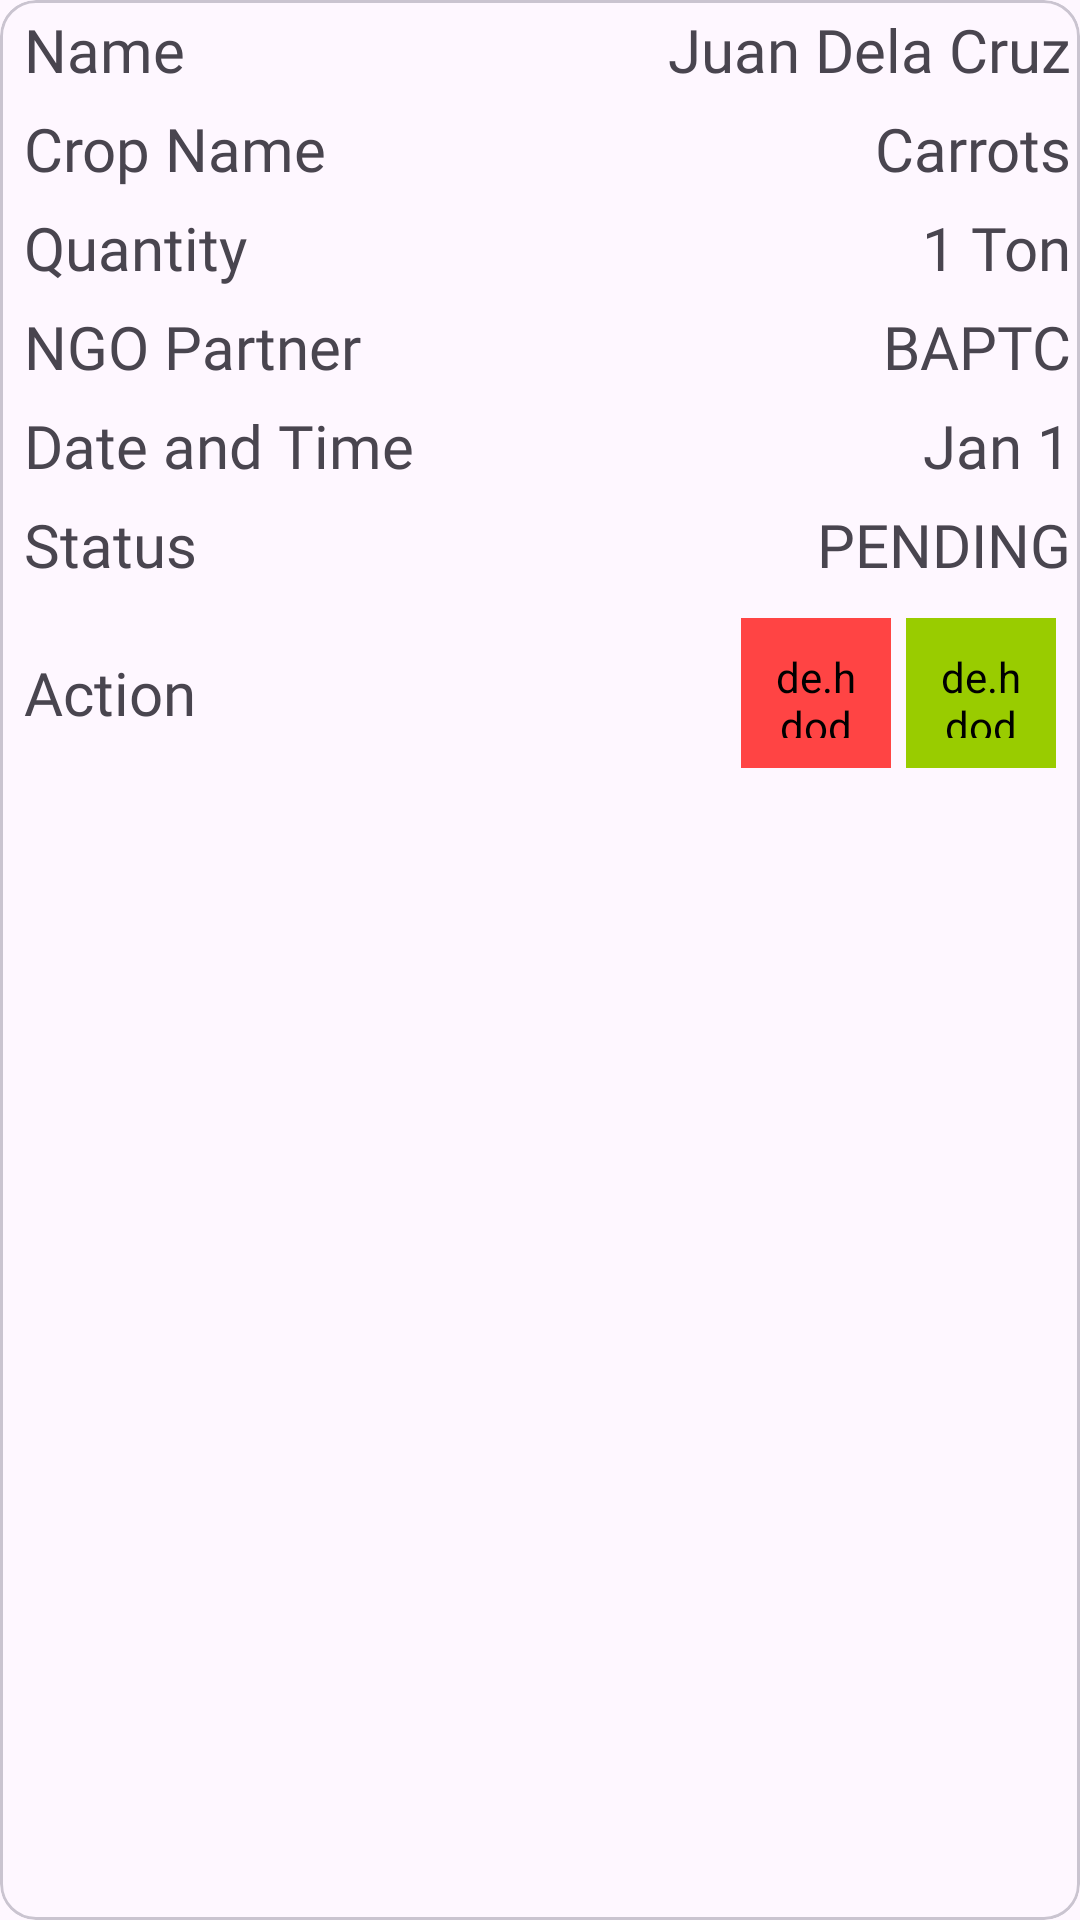

Reconstruct the res/layout file that produces this screen, plus the resources it refers to.
<!-- AndroidManifest.xml: application theme Theme.IYMN -->
<!-- res/layout/report_table_item_parent.xml -->
<?xml version="1.0" encoding="utf-8"?>
<com.google.android.material.card.MaterialCardView
    xmlns:android="http://schemas.android.com/apk/res/android"
    xmlns:app="http://schemas.android.com/apk/res-auto"
    android:id="@+id/tableItemCardLayout"
    android:layout_width="match_parent"
    android:layout_height="wrap_content"
    android:layout_marginStart="5dp"
    android:layout_marginEnd="5dp"
    android:layout_marginBottom="10dp">

    <androidx.constraintlayout.widget.ConstraintLayout
        android:layout_width="match_parent"
        android:layout_height="match_parent">

        <LinearLayout
            android:id="@+id/parentItemContainer"
            android:layout_width="match_parent"
            android:layout_height="wrap_content"
            android:orientation="horizontal"
            app:layout_constraintEnd_toEndOf="parent"
            app:layout_constraintStart_toStartOf="parent"
            android:padding="3dp"
            android:layout_marginStart="5dp"
            app:layout_constraintTop_toTopOf="parent">

            <TextView
                android:layout_width="wrap_content"
                android:layout_height="wrap_content"
                android:layout_gravity="center_vertical"
                android:fontFamily="@font/montserrat_bold"
                android:text="Name"
                android:textSize="20sp" />

            <TextView
                android:id="@+id/tableDonorName"
                android:layout_width="0dp"
                android:layout_height="wrap_content"
                android:layout_weight="1"
                android:textAlignment="textEnd"
                android:fontFamily="@font/montserrat"
                android:text="Juan Dela Cruz"
                android:textSize="20sp" />
        </LinearLayout>



        <RelativeLayout
            android:id="@+id/expandedView"
            android:layout_width="match_parent"
            android:layout_height="wrap_content"
            app:layout_constraintLeft_toLeftOf="parent"
            app:layout_constraintRight_toRightOf="parent"
            app:layout_constraintTop_toBottomOf="@id/parentItemContainer">

            <LinearLayout
                android:id="@+id/extendedCropName"
                android:layout_width="match_parent"
                android:layout_height="wrap_content"
                android:orientation="horizontal"
                android:padding="3dp"
                android:layout_marginStart="5dp"
                app:layout_constraintTop_toTopOf="parent">

                <TextView
                    android:layout_width="wrap_content"
                    android:layout_height="wrap_content"
                    android:layout_gravity="center_vertical"
                    android:fontFamily="@font/montserrat_bold"
                    android:text="Crop Name"
                    android:textSize="20sp" />

                <TextView
                    android:id="@+id/tableCropName"
                    android:layout_width="0dp"
                    android:layout_height="wrap_content"
                    android:layout_weight="1"
                    android:textAlignment="textEnd"
                    android:fontFamily="@font/montserrat"
                    android:text="Carrots"
                    android:textSize="20sp" />
            </LinearLayout>

            <LinearLayout
                android:id="@+id/extendedQuantity"
                android:layout_below="@+id/extendedCropName"
                android:layout_width="match_parent"
                android:layout_height="wrap_content"
                android:orientation="horizontal"
                android:padding="3dp"
                android:layout_marginStart="5dp"
                app:layout_constraintTop_toTopOf="parent">

                <TextView
                    android:layout_width="wrap_content"
                    android:layout_height="wrap_content"
                    android:layout_gravity="center_vertical"
                    android:fontFamily="@font/montserrat_bold"
                    android:text="Quantity"
                    android:textSize="20sp" />

                <TextView
                    android:id="@+id/tableQuantity"
                    android:layout_width="0dp"
                    android:layout_height="wrap_content"
                    android:layout_weight="1"
                    android:textAlignment="textEnd"
                    android:fontFamily="@font/montserrat"
                    android:text="1 Ton"
                    android:textSize="20sp" />
            </LinearLayout>

            <LinearLayout
                android:id="@+id/extendedNgoPartner"
                android:layout_below="@+id/extendedQuantity"
                android:layout_width="match_parent"
                android:layout_height="wrap_content"
                android:orientation="horizontal"
                android:padding="3dp"
                android:layout_marginStart="5dp"
                app:layout_constraintTop_toTopOf="parent">

                <TextView
                    android:layout_width="wrap_content"
                    android:layout_height="wrap_content"
                    android:layout_gravity="center_vertical"
                    android:fontFamily="@font/montserrat_bold"
                    android:text="NGO Partner"
                    android:textSize="20sp" />

                <TextView
                    android:id="@+id/tableNgoPartner"
                    android:layout_width="0dp"
                    android:layout_height="wrap_content"
                    android:layout_weight="1"
                    android:textAlignment="textEnd"
                    android:fontFamily="@font/montserrat"
                    android:text="BAPTC"
                    android:textSize="20sp" />
            </LinearLayout>

            <LinearLayout
                android:id="@+id/extendedDateTime"
                android:layout_below="@+id/extendedNgoPartner"
                android:layout_width="match_parent"
                android:layout_height="wrap_content"
                android:orientation="horizontal"
                android:padding="3dp"
                android:layout_marginStart="5dp"
                app:layout_constraintTop_toTopOf="parent">

                <TextView
                    android:layout_width="wrap_content"
                    android:layout_height="wrap_content"
                    android:layout_gravity="center_vertical"
                    android:fontFamily="@font/montserrat_bold"
                    android:text="Date and Time"
                    android:textSize="20sp" />

                <TextView
                    android:id="@+id/tableDateTime"
                    android:layout_width="0dp"
                    android:layout_height="wrap_content"
                    android:layout_weight="1"
                    android:textAlignment="textEnd"
                    android:fontFamily="@font/montserrat"
                    android:text="Jan 1"
                    android:textSize="20sp" />
            </LinearLayout>

            <LinearLayout
                android:id="@+id/extendedStatus"
                android:layout_below="@+id/extendedDateTime"
                android:layout_width="match_parent"
                android:layout_height="wrap_content"
                android:orientation="horizontal"
                android:padding="3dp"
                android:layout_marginStart="5dp"
                app:layout_constraintTop_toTopOf="parent">

                <TextView
                    android:layout_width="wrap_content"
                    android:layout_height="wrap_content"
                    android:layout_gravity="center_vertical"
                    android:fontFamily="@font/montserrat_bold"
                    android:text="Status"
                    android:textSize="20sp" />

                <TextView
                    android:id="@+id/tableStatus"
                    android:layout_width="0dp"
                    android:layout_height="wrap_content"
                    android:layout_weight="1"
                    android:textAlignment="textEnd"
                    android:fontFamily="@font/montserrat"
                    android:text="PENDING"
                    android:textSize="20sp" />
            </LinearLayout>

            <LinearLayout
                android:id="@+id/extendedActionBtns"
                android:layout_below="@+id/extendedStatus"
                android:layout_width="match_parent"
                android:layout_height="wrap_content"
                android:orientation="horizontal"
                android:padding="3dp"
                android:layout_marginStart="5dp"
                app:layout_constraintTop_toTopOf="parent">

                <TextView
                    android:layout_width="0dp"
                    android:layout_height="wrap_content"
                    android:layout_weight="1"
                    android:layout_gravity="center_vertical"
                    android:fontFamily="@font/montserrat_bold"
                    android:text="Action"
                    android:textSize="20sp" />

                <LinearLayout
                    android:layout_width="wrap_content"
                    android:layout_height="wrap_content"
                    android:orientation="horizontal"
                    android:padding="5dp"
                    >
                    <de.hdodenhof.circleimageview.CircleImageView
                        android:id="@+id/tableBtnReject"
                        android:layout_width="50dp"
                        android:layout_height="50dp"
                        android:padding="10dp"
                        android:layout_marginEnd="5dp"
                        android:clickable="true"
                        android:focusable="true"
                        android:src="@drawable/ic_ex"
                        android:background="@drawable/img_placeholder"
                        android:backgroundTint="@android:color/holo_red_light"
                        />

                    <de.hdodenhof.circleimageview.CircleImageView
                        android:id="@+id/tableBtnAccept"
                        android:layout_width="50dp"
                        android:layout_height="50dp"
                        android:padding="10dp"
                        android:clickable="true"
                        android:focusable="true"
                        android:src="@drawable/ic_check"
                        android:background="@drawable/img_placeholder"
                        android:backgroundTint="@android:color/holo_green_light"
                        />

                </LinearLayout>

            </LinearLayout>

        </RelativeLayout>

    </androidx.constraintlayout.widget.ConstraintLayout>

</com.google.android.material.card.MaterialCardView>
<!-- resources referenced by this layout -->
<resources>
  <!-- drawable img_placeholder (drawable) -->
  <?xml version="1.0" encoding="utf-8"?>
  <shape xmlns:android="http://schemas.android.com/apk/res/android"
      android:shape="oval">
      <solid android:color="#CCCCCC" /> 
  </shape>
  <style name="Theme.IYMN" parent="Base.Theme.IYMN" />
  <style name="Base.Theme.IYMN" parent="Theme.Material3.DayNight.NoActionBar">
          
          <item name="colorPrimary">@color/greenPrimary</item>
          <item name="colorPrimaryVariant">@color/greenPrimary</item>
          <item name="colorOnPrimary">@color/white</item>
      </style>
  <color name="greenPrimary">#6F9452</color>
  <color name="white">#F5F5F5</color>
</resources>
